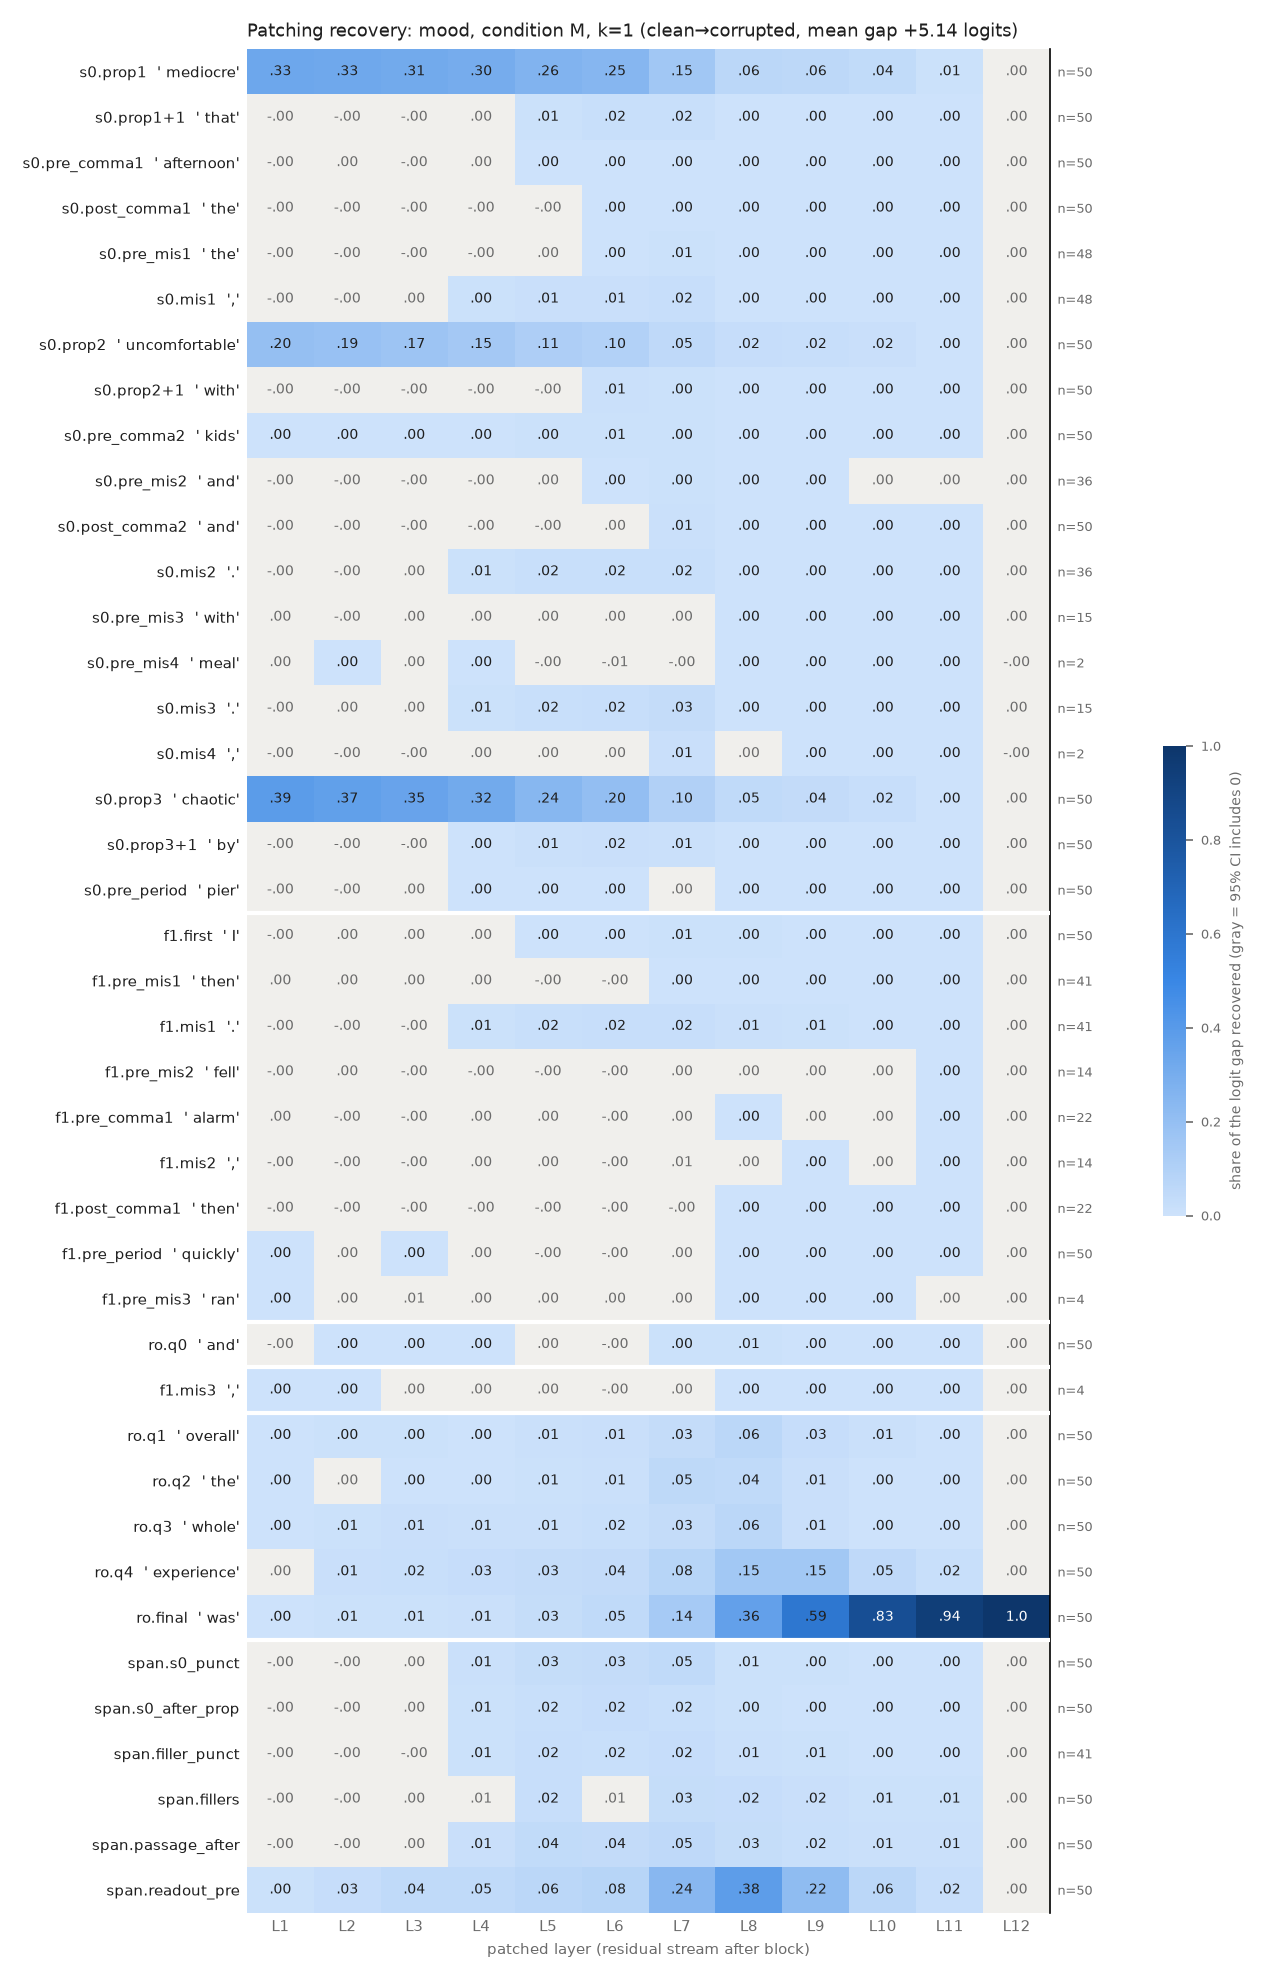

Data behind this chart, as committed beside it:
row, example, layer, recovery, ci_lo, ci_hi, n_pairs
s0.prop1, mediocre, 1, 0.3326, 0.2771, 0.3891, 50
s0.prop1, mediocre, 2, 0.3258, 0.2709, 0.3813, 50
s0.prop1, mediocre, 3, 0.3141, 0.2603, 0.3669, 50
s0.prop1, mediocre, 4, 0.304, 0.2532, 0.3562, 50
s0.prop1, mediocre, 5, 0.2649, 0.2188, 0.3122, 50
s0.prop1, mediocre, 6, 0.247, 0.2031, 0.2921, 50
s0.prop1, mediocre, 7, 0.1533, 0.1219, 0.1862, 50
s0.prop1, mediocre, 8, 0.06337, 0.05055, 0.07648, 50
s0.prop1, mediocre, 9, 0.05671, 0.04661, 0.06782, 50
s0.prop1, mediocre, 10, 0.03978, 0.03294, 0.04738, 50
s0.prop1, mediocre, 11, 0.006195, 0.005369, 0.006981, 50
s0.prop1, mediocre, 12, 3.1552738315902213e-07, -2.5413305825824852e-08, 6.708071539695104e-07, 50
s0.prop1+1, that, 1, -0.000755, -0.001739, 0.0001224, 50
s0.prop1+1, that, 2, -0.001233, -0.002296, -0.0002614, 50
s0.prop1+1, that, 3, -0.001705, -0.003797, 0.0003462, 50
s0.prop1+1, that, 4, 0.00213, -0.00106, 0.005208, 50
s0.prop1+1, that, 5, 0.007208, 0.003244, 0.01118, 50
s0.prop1+1, that, 6, 0.0168, 0.01315, 0.02087, 50
s0.prop1+1, that, 7, 0.01881, 0.01408, 0.02427, 50
s0.prop1+1, that, 8, 0.001516, 0.0008401, 0.002304, 50
s0.prop1+1, that, 9, 0.0005205, 0.0002259, 0.0008213, 50
s0.prop1+1, that, 10, 0.0006252, 0.0004494, 0.0008168, 50
s0.prop1+1, that, 11, 0.0003391, 0.000246, 0.0004548, 50
s0.prop1+1, that, 12, 3.1552738315902213e-07, -3.190320201262625e-08, 6.53476636855233e-07, 50
s0.pre_comma1, afternoon, 1, -0.0001319, -0.000623, 0.0003538, 50
s0.pre_comma1, afternoon, 2, 0.0001829, -0.0002913, 0.000656, 50
s0.pre_comma1, afternoon, 3, -0.0001202, -0.0007121, 0.0004954, 50
s0.pre_comma1, afternoon, 4, 8.035183218659052e-05, -0.0007573, 0.0008898, 50
s0.pre_comma1, afternoon, 5, 0.002587, 0.001543, 0.00375, 50
s0.pre_comma1, afternoon, 6, 0.003046, 0.001648, 0.00467, 50
s0.pre_comma1, afternoon, 7, 0.002426, 0.00132, 0.003628, 50
s0.pre_comma1, afternoon, 8, 0.002148, 0.001566, 0.002745, 50
s0.pre_comma1, afternoon, 9, 0.0008731, 0.0005845, 0.001199, 50
s0.pre_comma1, afternoon, 10, 0.0004726, 0.000223, 0.0007173, 50
s0.pre_comma1, afternoon, 11, 0.0006105, 0.0004716, 0.0007856, 50
s0.pre_comma1, afternoon, 12, 3.1552738315902213e-07, -3.6425118171459935e-09, 6.683202446115528e-07, 50
s0.post_comma1, the, 1, -0.0004184, -0.0009026, -9.004445965085368e-05, 50
s0.post_comma1, the, 2, -0.0003272, -0.0009105, 0.0001343, 50
s0.post_comma1, the, 3, -7.039972731306889e-05, -0.0008514, 0.0006344, 50
s0.post_comma1, the, 4, -0.0002598, -0.001075, 0.0004734, 50
s0.post_comma1, the, 5, -0.0001909, -0.0009998, 0.0005693, 50
s0.post_comma1, the, 6, 0.0009307, 0.0004554, 0.001449, 50
s0.post_comma1, the, 7, 0.003404, 0.002402, 0.004612, 50
s0.post_comma1, the, 8, 0.001347, 0.001021, 0.001703, 50
s0.post_comma1, the, 9, 0.0009695, 0.0006962, 0.001262, 50
s0.post_comma1, the, 10, 0.0005074, 0.0003353, 0.0006804, 50
s0.post_comma1, the, 11, 0.0004534, 0.000357, 0.0005555, 50
s0.post_comma1, the, 12, 3.1552738315902213e-07, -3.25909647344343e-08, 6.786574116128744e-07, 50
s0.pre_mis1, the, 1, -0.0005429, -0.0009892, -0.0001672, 48
s0.pre_mis1, the, 2, -0.0005105, -0.001255, 0.0001185, 48
s0.pre_mis1, the, 3, -5.183151488950433e-06, -0.001377, 0.001319, 48
s0.pre_mis1, the, 4, -4.851038612413156e-05, -0.001896, 0.001618, 48
s0.pre_mis1, the, 5, 0.0005689, -0.001463, 0.002505, 48
s0.pre_mis1, the, 6, 0.003798, 0.001835, 0.005861, 48
s0.pre_mis1, the, 7, 0.007001, 0.003906, 0.01083, 48
s0.pre_mis1, the, 8, 0.001017, 0.0004906, 0.001507, 48
s0.pre_mis1, the, 9, 0.000758, 0.0004589, 0.001058, 48
s0.pre_mis1, the, 10, 0.0004458, 0.0002926, 0.0006012, 48
s0.pre_mis1, the, 11, 0.000357, 0.0002595, 0.0004571, 48
s0.pre_mis1, the, 12, 2.660032462253807e-07, -6.760838035801876e-08, 6.242254832110966e-07, 48
... 432 more rows
